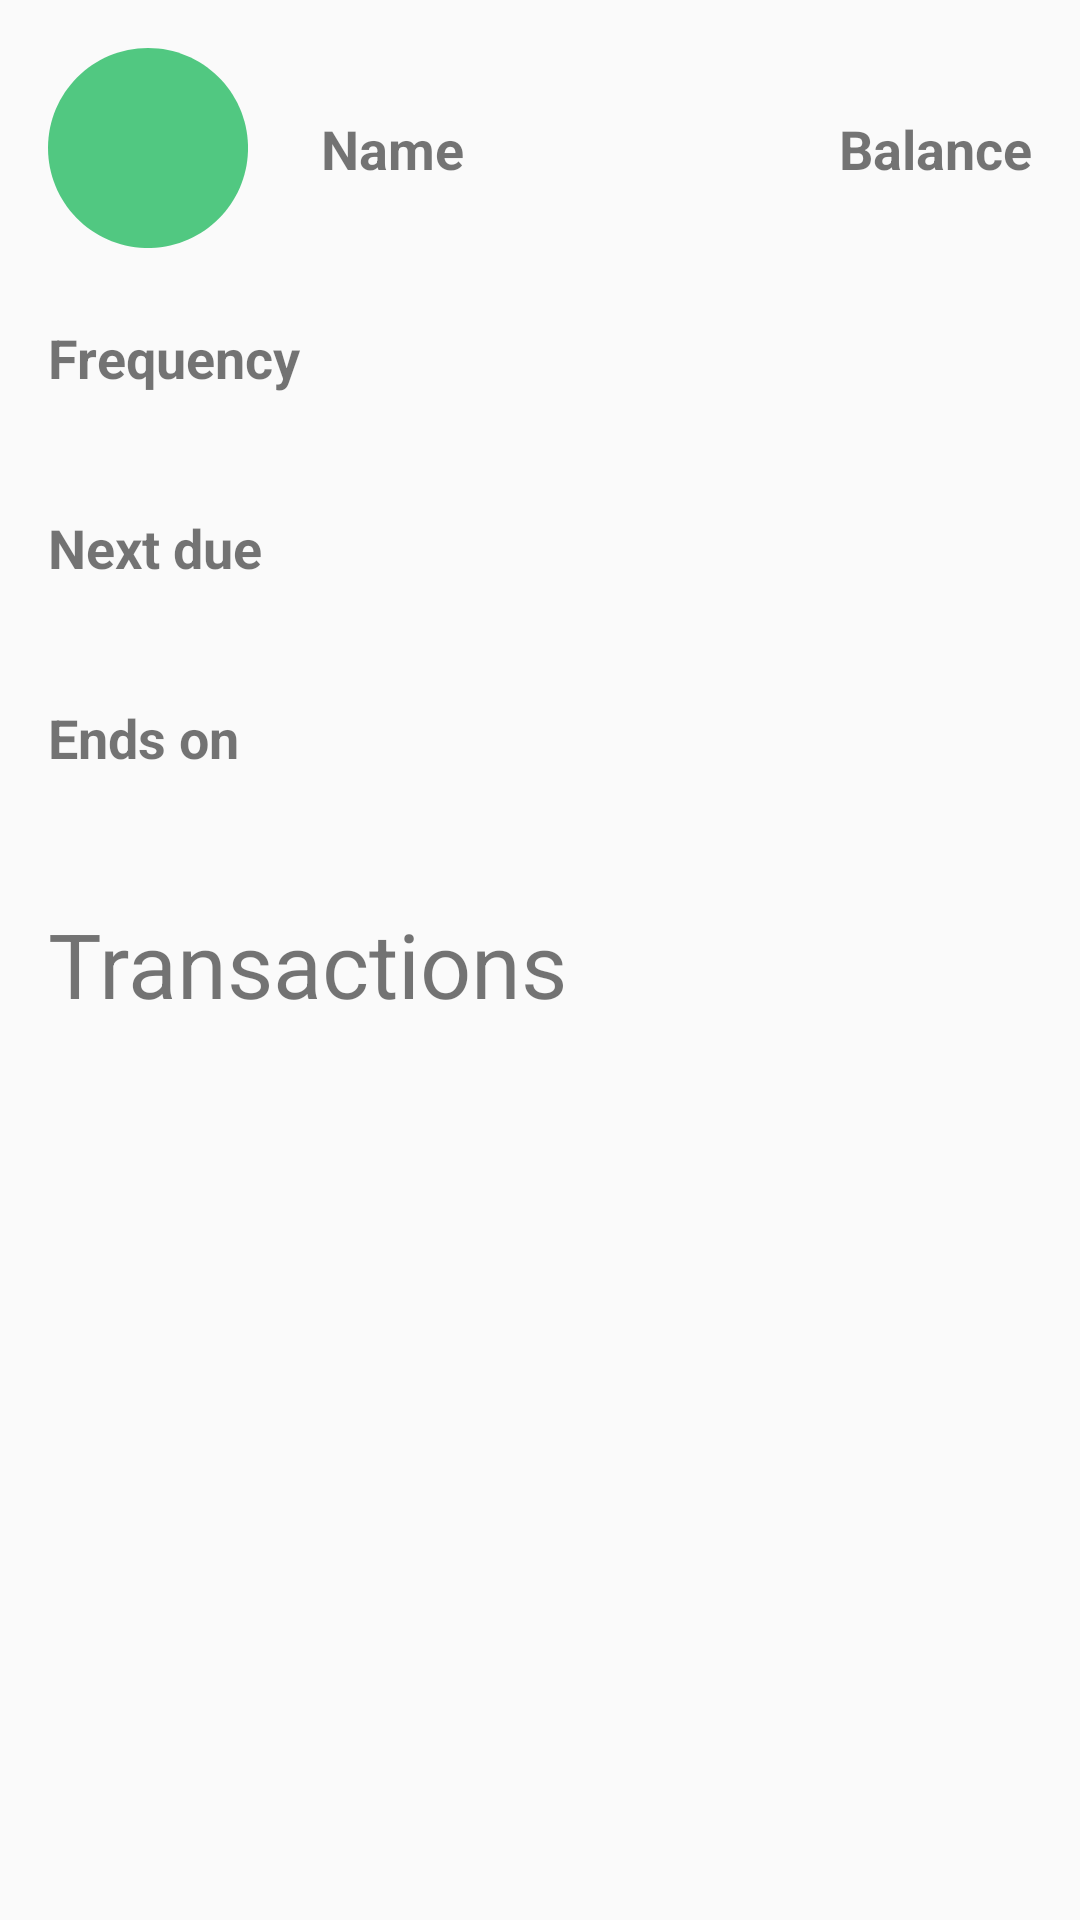

The Android layout XML behind this screen, and the referenced resources:
<!-- AndroidManifest.xml: application theme AppTheme -->
<!-- res/layout/activity_recurring_transaction_details.xml -->
<?xml version="1.0" encoding="utf-8"?>
<androidx.constraintlayout.widget.ConstraintLayout xmlns:android="http://schemas.android.com/apk/res/android"
    xmlns:app="http://schemas.android.com/apk/res-auto"
    xmlns:tools="http://schemas.android.com/tools"
    android:layout_width="match_parent"
    android:layout_height="match_parent"
    tools:context=".ui.TransactionDetails">

    <LinearLayout
        android:id="@+id/linearLayout"
        android:layout_width="match_parent"
        android:layout_height="wrap_content"
        android:orientation="vertical"
        app:layout_constraintStart_toStartOf="parent"
        app:layout_constraintTop_toTopOf="parent">

        <androidx.constraintlayout.widget.ConstraintLayout
            android:layout_width="match_parent"
            android:layout_height="match_parent">

            <TextView
                android:id="@+id/tvName"
                android:layout_width="0dp"
                android:layout_height="wrap_content"
                android:layout_marginStart="24dp"
                android:layout_marginLeft="24dp"
                android:layout_marginTop="16dp"
                android:layout_marginEnd="16dp"
                android:layout_marginRight="16dp"
                android:layout_marginBottom="16dp"
                android:text="@string/name"
                android:textSize="18sp"
                android:textStyle="bold"
                app:layout_constraintBottom_toBottomOf="parent"
                app:layout_constraintEnd_toStartOf="@+id/tvAmount"
                app:layout_constraintStart_toEndOf="@+id/ivIcon"
                app:layout_constraintTop_toTopOf="parent" />

            <ImageView
                android:id="@+id/ivIcon"
                android:layout_width="67dp"
                android:layout_height="67dp"
                android:layout_marginStart="16dp"
                android:layout_marginLeft="16dp"
                android:layout_marginTop="16dp"
                android:layout_marginBottom="16dp"
                android:background="@drawable/bg_colour_green"
                android:contentDescription="@string/category_icon"
                android:padding="10dp"
                app:layout_constraintBottom_toBottomOf="parent"
                app:layout_constraintStart_toStartOf="parent"
                app:layout_constraintTop_toTopOf="parent"
                app:srcCompat="@drawable/ic_category_bills_power" />

            <TextView
                android:id="@+id/tvAmount"
                android:layout_width="wrap_content"
                android:layout_height="wrap_content"
                android:layout_marginTop="16dp"
                android:layout_marginEnd="16dp"
                android:layout_marginRight="16dp"
                android:layout_marginBottom="16dp"
                android:text="@string/balance"
                android:textSize="18sp"
                android:textStyle="bold"
                app:layout_constraintBottom_toBottomOf="parent"
                app:layout_constraintEnd_toEndOf="parent"
                app:layout_constraintTop_toTopOf="parent" />

        </androidx.constraintlayout.widget.ConstraintLayout>

    </LinearLayout>

    <TextView
        android:id="@+id/tvFrequencyHeading"
        android:layout_width="0dp"
        android:layout_height="wrap_content"
        android:layout_marginStart="16dp"
        android:layout_marginLeft="16dp"
        android:layout_marginTop="8dp"
        android:layout_marginEnd="16dp"
        android:layout_marginRight="16dp"
        android:text="@string/frequency"
        android:textSize="18sp"
        android:textStyle="bold"
        app:layout_constraintEnd_toEndOf="parent"
        app:layout_constraintHorizontal_bias="0.0"
        app:layout_constraintStart_toStartOf="parent"
        app:layout_constraintTop_toBottomOf="@+id/linearLayout" />

    <TextView
        android:id="@+id/tvFrequency"
        android:layout_width="0dp"
        android:layout_height="wrap_content"
        android:layout_marginStart="16dp"
        android:layout_marginLeft="16dp"
        android:layout_marginTop="4dp"
        android:layout_marginEnd="16dp"
        android:layout_marginRight="16dp"
        android:visibility="visible"
        app:layout_constraintEnd_toEndOf="parent"
        app:layout_constraintHorizontal_bias="0.0"
        app:layout_constraintStart_toStartOf="parent"
        app:layout_constraintTop_toBottomOf="@+id/tvFrequencyHeading" />

    <TextView
        android:id="@+id/tvNextDueHeading"
        android:layout_width="0dp"
        android:layout_height="wrap_content"
        android:layout_marginStart="16dp"
        android:layout_marginLeft="16dp"
        android:layout_marginTop="16dp"
        android:layout_marginEnd="16dp"
        android:layout_marginRight="16dp"
        android:text="@string/next_due"
        android:textSize="18sp"
        android:textStyle="bold"
        app:layout_constraintEnd_toEndOf="parent"
        app:layout_constraintHorizontal_bias="0.0"
        app:layout_constraintStart_toStartOf="parent"
        app:layout_constraintTop_toBottomOf="@+id/tvFrequency" />

    <TextView
        android:id="@+id/tvNextDue"
        android:layout_width="0dp"
        android:layout_height="wrap_content"
        android:layout_marginStart="16dp"
        android:layout_marginLeft="16dp"
        android:layout_marginTop="4dp"
        android:layout_marginEnd="16dp"
        android:layout_marginRight="16dp"
        android:visibility="visible"
        app:layout_constraintEnd_toEndOf="parent"
        app:layout_constraintHorizontal_bias="0.0"
        app:layout_constraintStart_toStartOf="parent"
        app:layout_constraintTop_toBottomOf="@+id/tvNextDueHeading" />

    <TextView
        android:id="@+id/tvUntilHeading"
        android:layout_width="0dp"
        android:layout_height="wrap_content"
        android:layout_marginStart="16dp"
        android:layout_marginLeft="16dp"
        android:layout_marginTop="16dp"
        android:layout_marginEnd="16dp"
        android:layout_marginRight="16dp"
        android:text="@string/transaction_frequency_ends_on"
        android:textSize="18sp"
        android:textStyle="bold"
        app:layout_constraintEnd_toEndOf="parent"
        app:layout_constraintHorizontal_bias="0.0"
        app:layout_constraintStart_toStartOf="parent"
        app:layout_constraintTop_toBottomOf="@+id/tvNextDue" />

    <TextView
        android:id="@+id/tvUntil"
        android:layout_width="0dp"
        android:layout_height="wrap_content"
        android:layout_marginStart="16dp"
        android:layout_marginLeft="16dp"
        android:layout_marginTop="4dp"
        android:layout_marginEnd="16dp"
        android:layout_marginRight="16dp"
        android:visibility="visible"
        app:layout_constraintEnd_toEndOf="parent"
        app:layout_constraintHorizontal_bias="0.0"
        app:layout_constraintStart_toStartOf="parent"
        app:layout_constraintTop_toBottomOf="@+id/tvUntilHeading" />

    <TextView
        android:id="@+id/tvTransactions"
        android:layout_width="wrap_content"
        android:layout_height="wrap_content"
        android:layout_marginStart="16dp"
        android:layout_marginLeft="16dp"
        android:layout_marginTop="20dp"
        android:text="@string/menu_transactions"
        android:textSize="30sp"
        app:layout_constraintStart_toStartOf="parent"
        app:layout_constraintTop_toBottomOf="@+id/tvUntil" />

    <ListView
        android:id="@+id/lvTransactions"
        android:layout_width="match_parent"
        android:layout_height="0dp"
        android:layout_marginTop="16dp"
        app:layout_constraintBottom_toBottomOf="parent"
        app:layout_constraintEnd_toEndOf="parent"
        app:layout_constraintHorizontal_bias="0.0"
        app:layout_constraintStart_toStartOf="parent"
        app:layout_constraintTop_toBottomOf="@+id/tvTransactions" />

</androidx.constraintlayout.widget.ConstraintLayout>
<!-- resources referenced by this layout -->
<resources>
  <!-- drawable bg_colour_green (drawable) -->
  <vector xmlns:android="http://schemas.android.com/apk/res/android"
      android:width="188dp"
      android:height="188dp"
      android:viewportWidth="188"
      android:viewportHeight="188">
    <group>
      <clip-path android:pathData="M0,0l187.1,0l0,187.1l-187.1,0z M 0,0"/>
      <path
          android:pathData="M93.551,0.018C41.868,0.018 0.008,41.878 0.008,93.561C0.008,145.244 41.868,187.104 93.551,187.104C145.234,187.104 187.094,145.244 187.094,93.561C187.094,41.878 145.234,0.018 93.551,0.018"
          android:fillColor="#51C881"
          android:fillType="nonZero"/>
    </group>
  </vector>
  <string name="balance">Balance</string>
  <string name="category_icon">Category icon</string>
  <string name="frequency">Frequency</string>
  <string name="menu_transactions">Transactions</string>
  <string name="name">Name</string>
  <string name="next_due">Next due</string>
  <string name="transaction_frequency_ends_on">Ends on</string>
  <style name="AppTheme" parent="Theme.AppCompat.Light.DarkActionBar">
          
          <item name="colorPrimary">@color/colorPrimary</item>
          <item name="colorPrimaryDark">@color/colorPrimaryDark</item>
          <item name="colorAccent">@color/colorAccent</item>
          <item name="fontFamily">@font/varela_round</item>
      </style>
  <color name="colorPrimary">#5d9e7a</color>
  <color name="colorPrimaryDark">#2e6f4e</color>
  <color name="colorAccent">#7587b7</color>
</resources>
